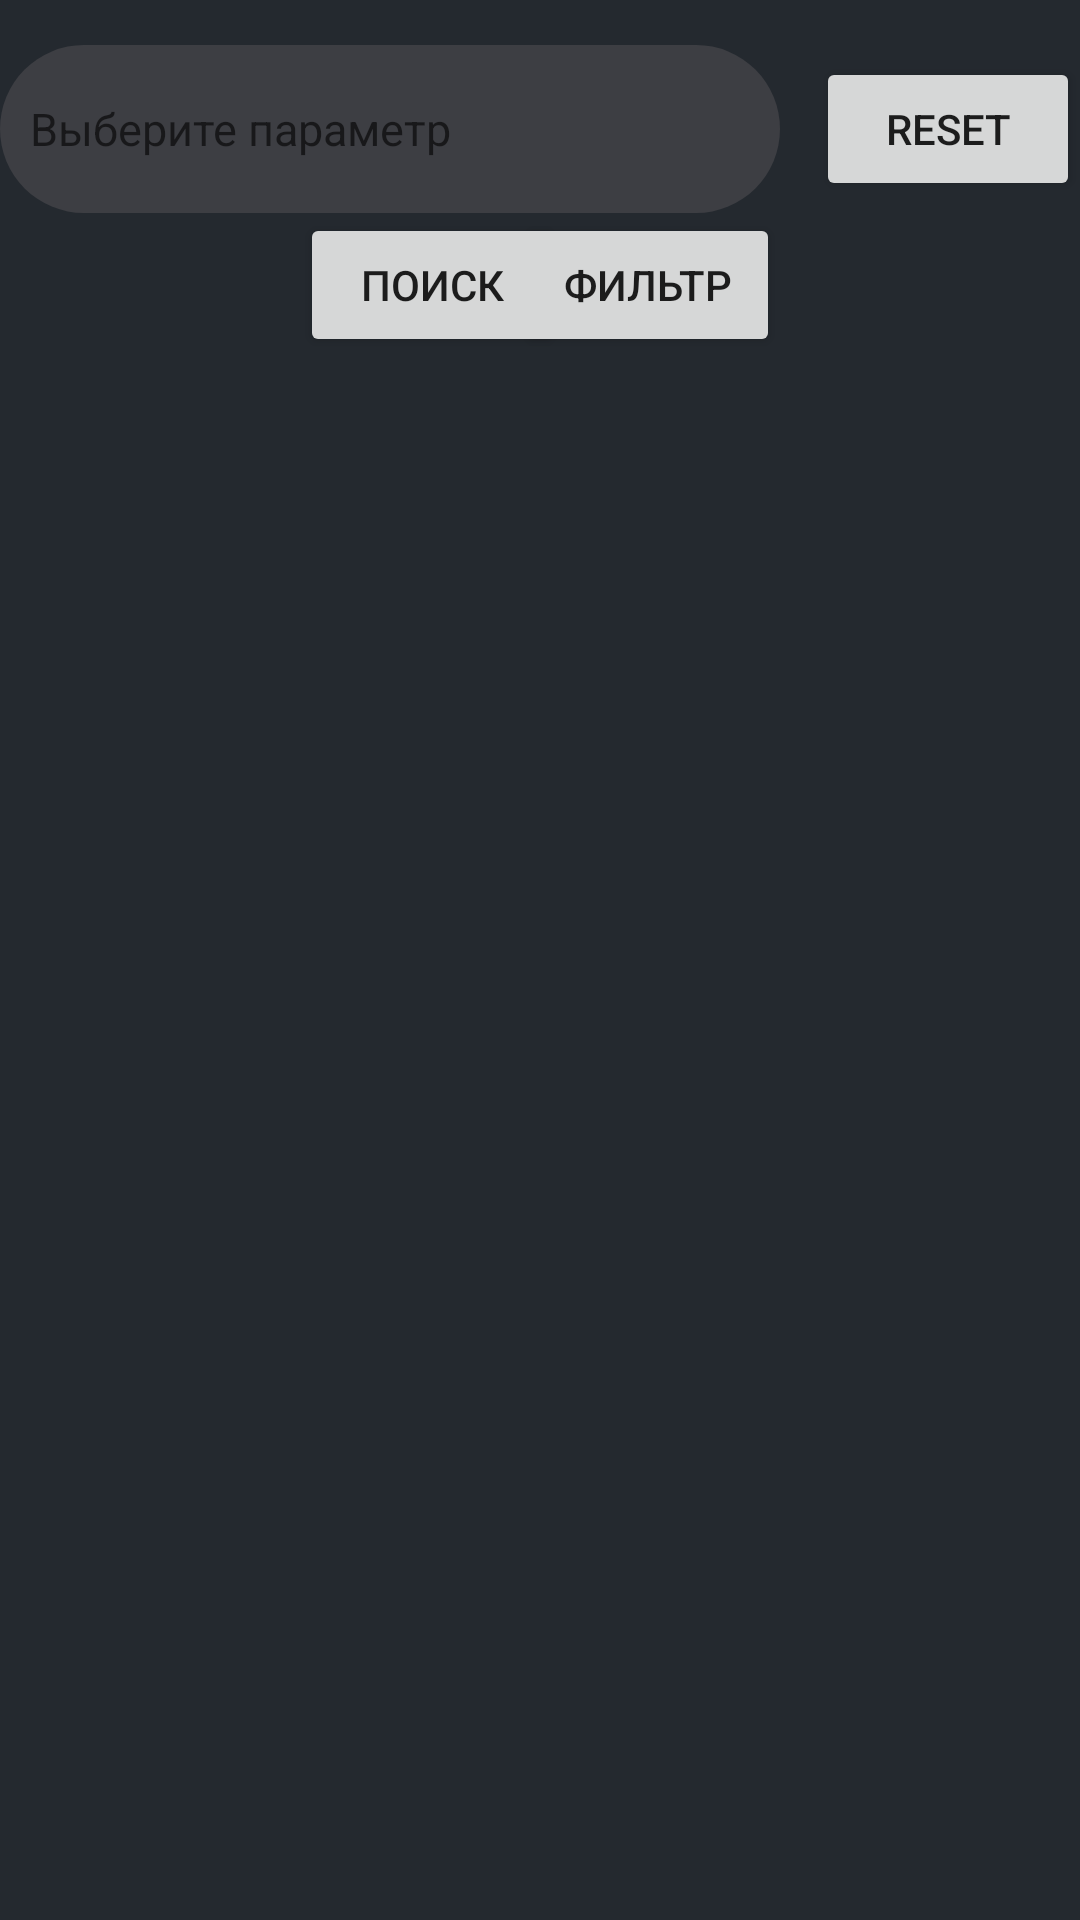

This screen was rendered from an Android layout file. Write that file and the resources it references.
<!-- AndroidManifest.xml: application theme Theme.RickAndMorty -->
<!-- res/layout/characters_fragment.xml -->
<?xml version="1.0" encoding="utf-8"?>
<androidx.constraintlayout.widget.ConstraintLayout xmlns:android="http://schemas.android.com/apk/res/android"
    android:layout_width="match_parent"
    android:layout_height="match_parent"
    xmlns:app="http://schemas.android.com/apk/res-auto"
    xmlns:tools="http://schemas.android.com/tools"
    android:background="@color/charFragmentColor"
    tools:context=".presentation.fragments.characters.CharactersFragment"
    android:orientation="horizontal">

    <EditText
        android:id="@+id/search_tv"
        android:layout_width="match_parent"
        android:layout_height="56dp"
        android:background="@drawable/search_background"
        android:layout_marginTop="15dp"
        app:layout_constraintTop_toTopOf="parent"
        android:layout_marginEnd="100dp"
        android:textSize="15sp"
        android:hint="@string/searchEt_hint"
        android:padding="10dp"
        android:inputType="textCapSentences"
        android:autofillHints="" />

    <Button
        android:id="@+id/btnNext"
        android:layout_width="wrap_content"
        android:layout_height="wrap_content"
        app:layout_constraintEnd_toEndOf="parent"
        app:layout_constraintTop_toTopOf="@id/search_tv"
        app:layout_constraintBottom_toBottomOf="@id/search_tv"
        android:text="@string/btn_next"/>

    <Button
        android:id="@+id/btnSearch"
        android:layout_width="wrap_content"
        android:layout_height="wrap_content"
        app:layout_constraintTop_toBottomOf="@id/search_tv"
        app:layout_constraintStart_toStartOf="parent"
        android:layout_marginStart="100dp"
        android:text="@string/btn_search"/>

    <Button
        android:id="@+id/btnFilter"
        android:layout_width="wrap_content"
        android:layout_height="wrap_content"
        app:layout_constraintEnd_toEndOf="parent"
        android:layout_marginEnd="100dp"
        app:layout_constraintTop_toBottomOf="@id/search_tv"
        android:text="@string/btn_filter"/>

    <androidx.recyclerview.widget.RecyclerView
        android:id="@+id/charRv"
        app:layoutManager="androidx.recyclerview.widget.LinearLayoutManager"
        android:layout_width="match_parent"
        android:layout_height="0dp"
        android:layout_marginTop="10dp"
        app:layout_constraintTop_toBottomOf="@id/btnSearch"
        app:layout_constraintBottom_toBottomOf="parent"
        app:layout_constraintStart_toStartOf="parent"/>

</androidx.constraintlayout.widget.ConstraintLayout>
<!-- resources referenced by this layout -->
<resources>
  <color name="charFragmentColor">#24292f</color>
  <!-- drawable search_background (drawable-v24) -->
  <?xml version="1.0" encoding="utf-8"?>
  <shape xmlns:android="http://schemas.android.com/apk/res/android" android:shape="rectangle">
      <solid android:color="@color/cardViewColor"/>
      <corners android:radius="50dp"/>
  </shape>
  <string name="btn_filter">Фильтр</string>
  <string name="btn_next">Reset</string>
  <string name="btn_search">Поиск</string>
  <string name="searchEt_hint">Выберите параметр</string>
  <style name="Theme.RickAndMorty" parent="Theme.AppCompat.DayNight.NoActionBar">
          
          <item name="colorPrimary">@color/purple_500</item>
          <item name="colorPrimaryVariant">@color/purple_700</item>
          <item name="colorOnPrimary">@color/white</item>
          
          <item name="colorSecondary">@color/teal_200</item>
          <item name="colorSecondaryVariant">@color/teal_700</item>
          <item name="colorOnSecondary">@color/black</item>
          
          <item name="android:statusBarColor" tools:targetApi="l">?attr/colorPrimaryVariant</item>
          
      </style>
  <color name="cardViewColor">#3d3e43</color>
  <color name="purple_500">#FF6200EE</color>
  <color name="purple_700">#FF3700B3</color>
  <color name="white">#FFFFFFFF</color>
  <color name="teal_200">#FF03DAC5</color>
  <color name="teal_700">#FF018786</color>
  <color name="black">#FF000000</color>
</resources>
